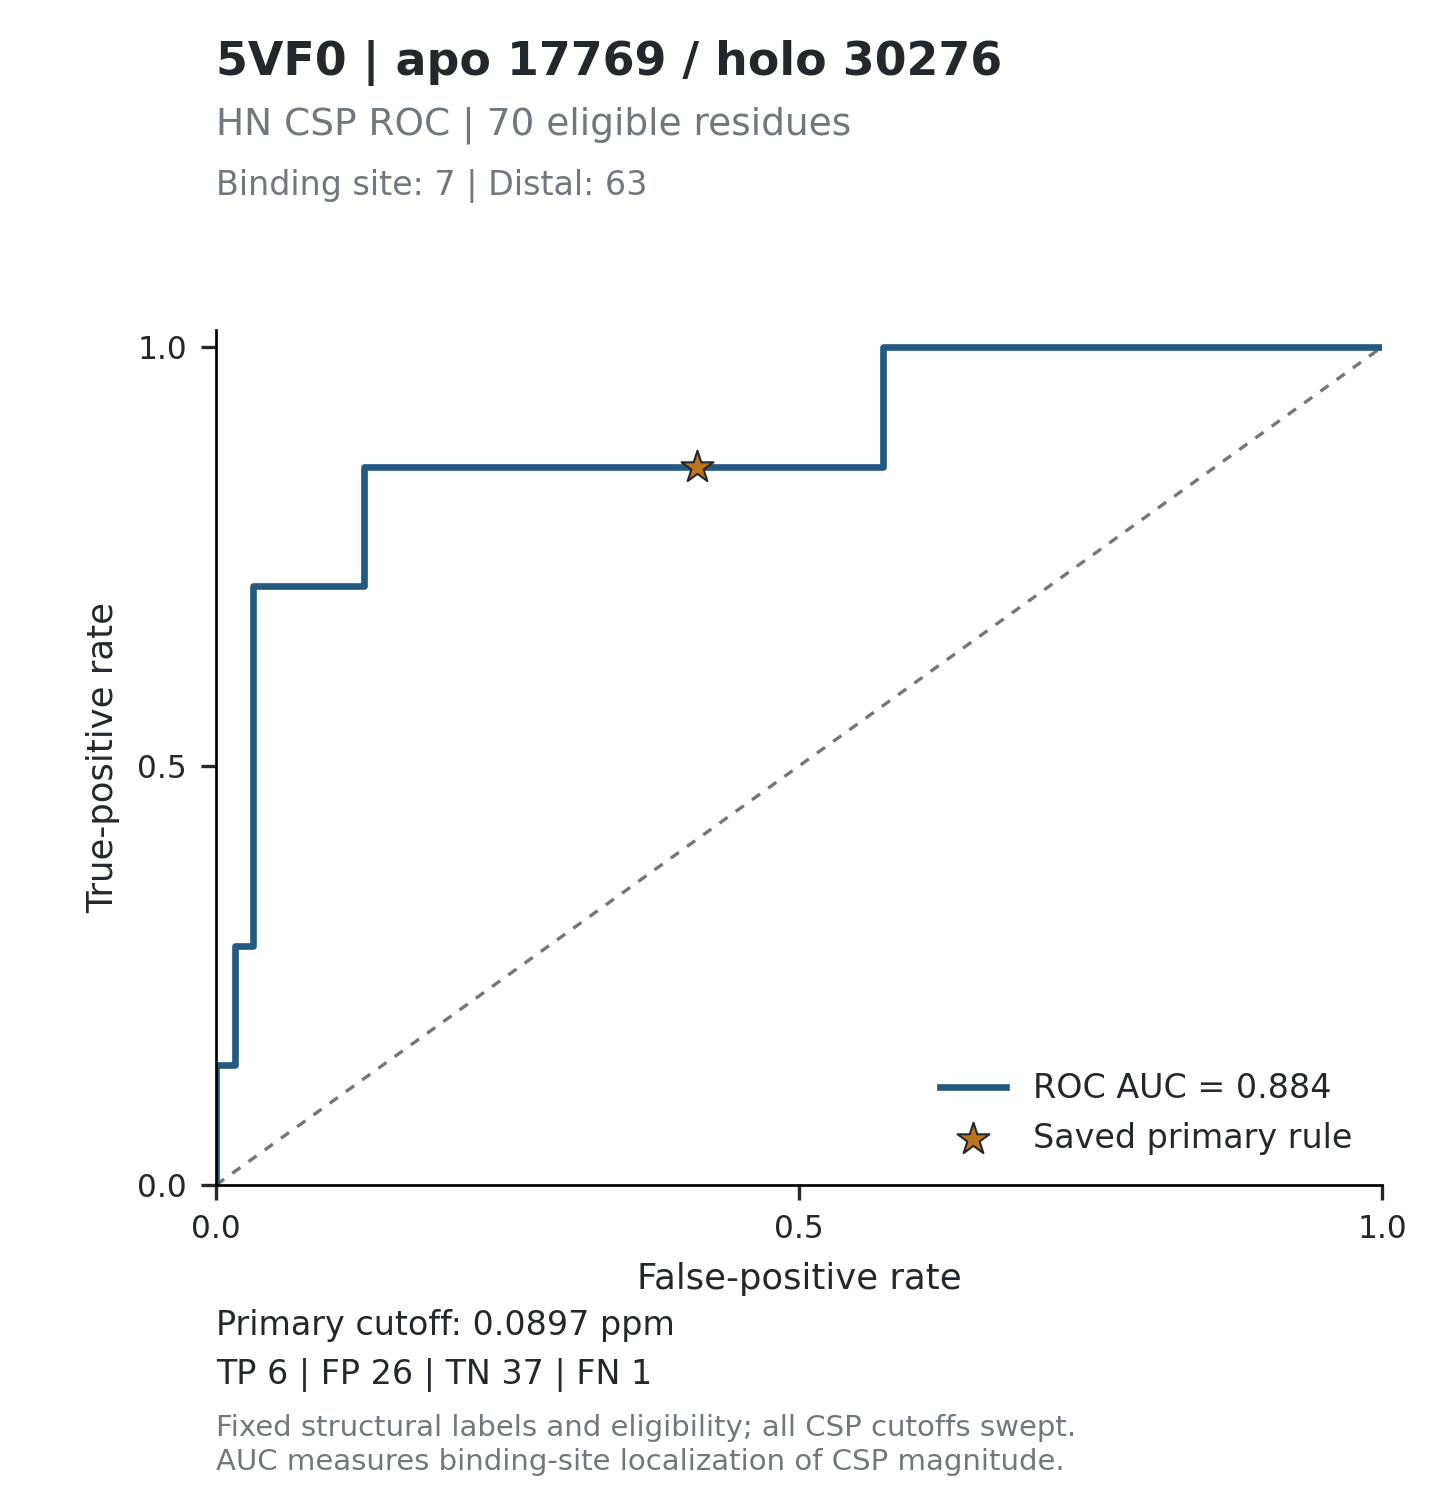

The file beside this chart, header and first rows:
threshold, tp, fp, tn, fn, tpr, fpr, specificity, precision, fdr, tp_fp_ratio, target_id, score_mode
inf, 0, 0, 63, 7, 0, 0, 1, , , , 5VF0_17769, absolute_ppm
0.3877, 1, 0, 63, 6, 0.1429, 0, 1, 1, 0, , 5VF0_17769, absolute_ppm
0.3789, 1, 1, 62, 6, 0.1429, 0.01587, 0.9841, 0.5, 0.5, 1, 5VF0_17769, absolute_ppm
0.3051, 2, 1, 62, 5, 0.2857, 0.01587, 0.9841, 0.6667, 0.3333, 2, 5VF0_17769, absolute_ppm
0.302, 2, 2, 61, 5, 0.2857, 0.03175, 0.9683, 0.5, 0.5, 1, 5VF0_17769, absolute_ppm
0.2355, 3, 2, 61, 4, 0.4286, 0.03175, 0.9683, 0.6, 0.4, 1.5, 5VF0_17769, absolute_ppm
0.2288, 4, 2, 61, 3, 0.5714, 0.03175, 0.9683, 0.6667, 0.3333, 2, 5VF0_17769, absolute_ppm
0.2273, 5, 2, 61, 2, 0.7143, 0.03175, 0.9683, 0.7143, 0.2857, 2.5, 5VF0_17769, absolute_ppm
0.2237, 5, 3, 60, 2, 0.7143, 0.04762, 0.9524, 0.625, 0.375, 1.667, 5VF0_17769, absolute_ppm
0.2136, 5, 4, 59, 2, 0.7143, 0.06349, 0.9365, 0.5556, 0.4444, 1.25, 5VF0_17769, absolute_ppm
0.2004, 5, 5, 58, 2, 0.7143, 0.07937, 0.9206, 0.5, 0.5, 1, 5VF0_17769, absolute_ppm
0.2003, 5, 6, 57, 2, 0.7143, 0.09524, 0.9048, 0.4545, 0.5455, 0.8333, 5VF0_17769, absolute_ppm
0.1922, 5, 7, 56, 2, 0.7143, 0.1111, 0.8889, 0.4167, 0.5833, 0.7143, 5VF0_17769, absolute_ppm
0.179, 5, 8, 55, 2, 0.7143, 0.127, 0.873, 0.3846, 0.6154, 0.625, 5VF0_17769, absolute_ppm
0.1547, 6, 8, 55, 1, 0.8571, 0.127, 0.873, 0.4286, 0.5714, 0.75, 5VF0_17769, absolute_ppm
0.1385, 6, 9, 54, 1, 0.8571, 0.1429, 0.8571, 0.4, 0.6, 0.6667, 5VF0_17769, absolute_ppm
0.1382, 6, 10, 53, 1, 0.8571, 0.1587, 0.8413, 0.375, 0.625, 0.6, 5VF0_17769, absolute_ppm
0.126, 6, 11, 52, 1, 0.8571, 0.1746, 0.8254, 0.3529, 0.6471, 0.5455, 5VF0_17769, absolute_ppm
0.1228, 6, 12, 51, 1, 0.8571, 0.1905, 0.8095, 0.3333, 0.6667, 0.5, 5VF0_17769, absolute_ppm
0.1214, 6, 13, 50, 1, 0.8571, 0.2063, 0.7937, 0.3158, 0.6842, 0.4615, 5VF0_17769, absolute_ppm
0.1183, 6, 14, 49, 1, 0.8571, 0.2222, 0.7778, 0.3, 0.7, 0.4286, 5VF0_17769, absolute_ppm
0.1164, 6, 15, 48, 1, 0.8571, 0.2381, 0.7619, 0.2857, 0.7143, 0.4, 5VF0_17769, absolute_ppm
0.111, 6, 16, 47, 1, 0.8571, 0.254, 0.746, 0.2727, 0.7273, 0.375, 5VF0_17769, absolute_ppm
0.1108, 6, 17, 46, 1, 0.8571, 0.2698, 0.7302, 0.2609, 0.7391, 0.3529, 5VF0_17769, absolute_ppm
0.1099, 6, 18, 45, 1, 0.8571, 0.2857, 0.7143, 0.25, 0.75, 0.3333, 5VF0_17769, absolute_ppm
0.1095, 6, 19, 44, 1, 0.8571, 0.3016, 0.6984, 0.24, 0.76, 0.3158, 5VF0_17769, absolute_ppm
0.1017, 6, 20, 43, 1, 0.8571, 0.3175, 0.6825, 0.2308, 0.7692, 0.3, 5VF0_17769, absolute_ppm
0.1014, 6, 21, 42, 1, 0.8571, 0.3333, 0.6667, 0.2222, 0.7778, 0.2857, 5VF0_17769, absolute_ppm
0.1, 6, 23, 40, 1, 0.8571, 0.3651, 0.6349, 0.2069, 0.7931, 0.2609, 5VF0_17769, absolute_ppm
0.0971, 6, 24, 39, 1, 0.8571, 0.381, 0.619, 0.2, 0.8, 0.25, 5VF0_17769, absolute_ppm
0.097, 6, 25, 38, 1, 0.8571, 0.3968, 0.6032, 0.1935, 0.8065, 0.24, 5VF0_17769, absolute_ppm
0.0953, 6, 26, 37, 1, 0.8571, 0.4127, 0.5873, 0.1875, 0.8125, 0.2308, 5VF0_17769, absolute_ppm
0.0877, 6, 27, 36, 1, 0.8571, 0.4286, 0.5714, 0.1818, 0.8182, 0.2222, 5VF0_17769, absolute_ppm
0.0811, 6, 28, 35, 1, 0.8571, 0.4444, 0.5556, 0.1765, 0.8235, 0.2143, 5VF0_17769, absolute_ppm
0.0759, 6, 29, 34, 1, 0.8571, 0.4603, 0.5397, 0.1714, 0.8286, 0.2069, 5VF0_17769, absolute_ppm
0.0748, 6, 30, 33, 1, 0.8571, 0.4762, 0.5238, 0.1667, 0.8333, 0.2, 5VF0_17769, absolute_ppm
0.0739, 6, 31, 32, 1, 0.8571, 0.4921, 0.5079, 0.1622, 0.8378, 0.1935, 5VF0_17769, absolute_ppm
0.0704, 6, 32, 31, 1, 0.8571, 0.5079, 0.4921, 0.1579, 0.8421, 0.1875, 5VF0_17769, absolute_ppm
0.0629, 6, 33, 30, 1, 0.8571, 0.5238, 0.4762, 0.1538, 0.8462, 0.1818, 5VF0_17769, absolute_ppm
0.0476, 6, 34, 29, 1, 0.8571, 0.5397, 0.4603, 0.15, 0.85, 0.1765, 5VF0_17769, absolute_ppm
0.0466, 6, 35, 28, 1, 0.8571, 0.5556, 0.4444, 0.1463, 0.8537, 0.1714, 5VF0_17769, absolute_ppm
0.0453, 6, 36, 27, 1, 0.8571, 0.5714, 0.4286, 0.1429, 0.8571, 0.1667, 5VF0_17769, absolute_ppm
0.0446, 7, 36, 27, 0, 1, 0.5714, 0.4286, 0.1628, 0.8372, 0.1944, 5VF0_17769, absolute_ppm
0.0435, 7, 37, 26, 0, 1, 0.5873, 0.4127, 0.1591, 0.8409, 0.1892, 5VF0_17769, absolute_ppm
0.0421, 7, 38, 25, 0, 1, 0.6032, 0.3968, 0.1556, 0.8444, 0.1842, 5VF0_17769, absolute_ppm
0.0394, 7, 39, 24, 0, 1, 0.619, 0.381, 0.1522, 0.8478, 0.1795, 5VF0_17769, absolute_ppm
0.0369, 7, 40, 23, 0, 1, 0.6349, 0.3651, 0.1489, 0.8511, 0.175, 5VF0_17769, absolute_ppm
0.0358, 7, 41, 22, 0, 1, 0.6508, 0.3492, 0.1458, 0.8542, 0.1707, 5VF0_17769, absolute_ppm
0.0346, 7, 42, 21, 0, 1, 0.6667, 0.3333, 0.1429, 0.8571, 0.1667, 5VF0_17769, absolute_ppm
0.034, 7, 43, 20, 0, 1, 0.6825, 0.3175, 0.14, 0.86, 0.1628, 5VF0_17769, absolute_ppm
0.0333, 7, 44, 19, 0, 1, 0.6984, 0.3016, 0.1373, 0.8627, 0.1591, 5VF0_17769, absolute_ppm
0.0326, 7, 45, 18, 0, 1, 0.7143, 0.2857, 0.1346, 0.8654, 0.1556, 5VF0_17769, absolute_ppm
0.0317, 7, 46, 17, 0, 1, 0.7302, 0.2698, 0.1321, 0.8679, 0.1522, 5VF0_17769, absolute_ppm
0.0313, 7, 47, 16, 0, 1, 0.746, 0.254, 0.1296, 0.8704, 0.1489, 5VF0_17769, absolute_ppm
0.031, 7, 48, 15, 0, 1, 0.7619, 0.2381, 0.1273, 0.8727, 0.1458, 5VF0_17769, absolute_ppm
0.0307, 7, 49, 14, 0, 1, 0.7778, 0.2222, 0.125, 0.875, 0.1429, 5VF0_17769, absolute_ppm
0.0291, 7, 50, 13, 0, 1, 0.7937, 0.2063, 0.1228, 0.8772, 0.14, 5VF0_17769, absolute_ppm
0.028, 7, 51, 12, 0, 1, 0.8095, 0.1905, 0.1207, 0.8793, 0.1373, 5VF0_17769, absolute_ppm
0.0272, 7, 52, 11, 0, 1, 0.8254, 0.1746, 0.1186, 0.8814, 0.1346, 5VF0_17769, absolute_ppm
0.0234, 7, 53, 10, 0, 1, 0.8413, 0.1587, 0.1167, 0.8833, 0.1321, 5VF0_17769, absolute_ppm
... 80 more rows
